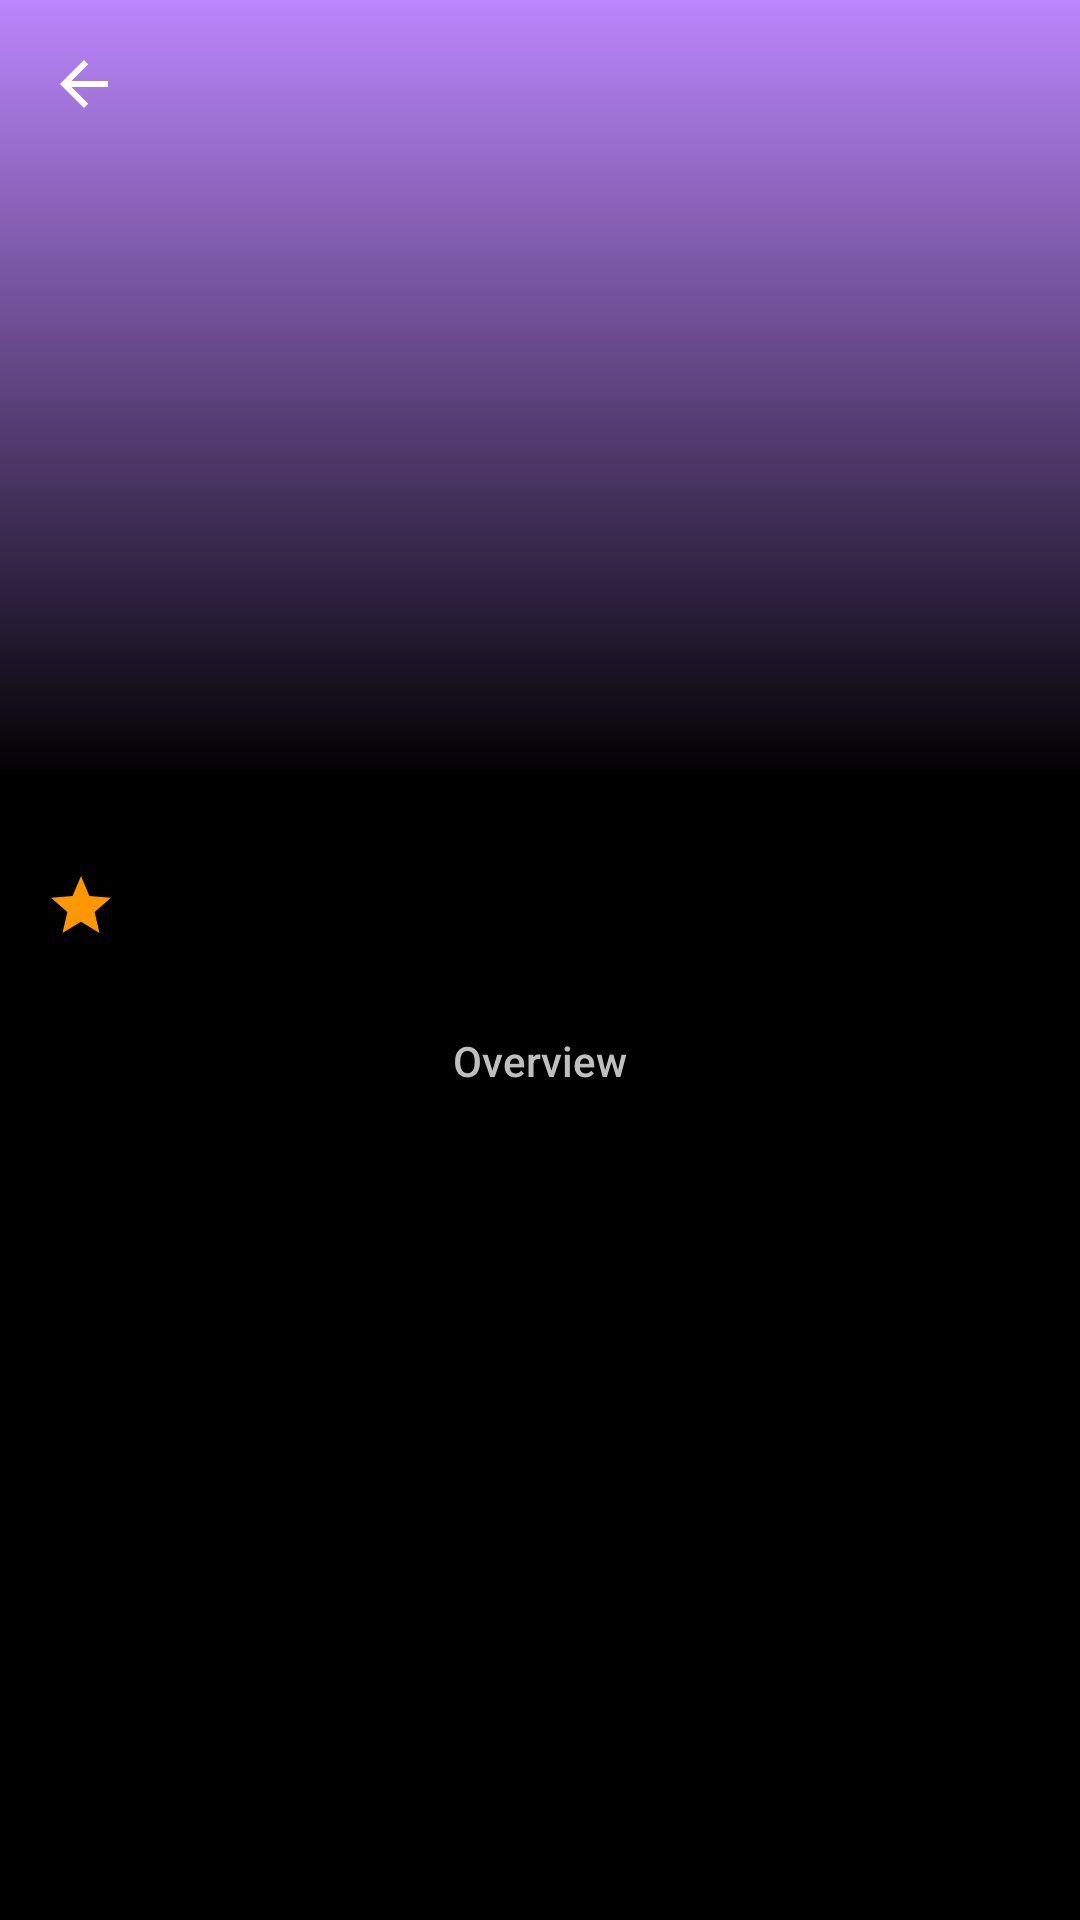

Write the Android layout XML for this screen, with the resource values it uses.
<!-- AndroidManifest.xml: application theme Theme.MoviePlus -->
<!-- res/layout/fragment_movie_detail.xml -->
<?xml version="1.0" encoding="utf-8"?>
<layout xmlns:android="http://schemas.android.com/apk/res/android"
    xmlns:tools="http://schemas.android.com/tools"
    xmlns:app="http://schemas.android.com/apk/res-auto">

    <data>
        <variable
            name="viewModel"
            type="com.emmanuel.movieplus.moviedetail.MovieDetailViewModel" />
    </data>

    <androidx.coordinatorlayout.widget.CoordinatorLayout
        android:layout_width="match_parent"
        android:layout_height="match_parent"
        tools:context=".moviedetail.MovieDetailFragment">

        <com.google.android.material.appbar.AppBarLayout
            android:layout_width="match_parent"
            android:layout_height="wrap_content"
            android:fitsSystemWindows="true">

            <com.google.android.material.appbar.CollapsingToolbarLayout
                android:id="@+id/collapingToolbar"
                android:layout_width="match_parent"
                android:layout_height="wrap_content"
                android:fitsSystemWindows="true"
                app:contentScrim="@color/black"
                app:expandedTitleMarginEnd="64dp"
                app:expandedTitleMarginStart="28dp"
                app:expandedTitleMarginBottom="15dp"
                app:expandedTitleTextAppearance="@style/Theme.MoviePlus.CustomTextAppearance"
                app:layout_scrollFlags="scroll|snap|exitUntilCollapsed">

                <FrameLayout
                    android:layout_width="match_parent"
                    android:layout_height="match_parent">

                    <ImageView
                        android:id="@+id/movieImage"
                        android:layout_width="match_parent"
                        android:layout_height="260dp"
                        android:contentDescription="@null"
                        android:scaleType="center"
                        android:transitionName="movieImage" />

                    <View
                        android:layout_width="match_parent"
                        android:layout_height="match_parent"
                        android:background="@drawable/gradient_background"/>
                </FrameLayout>

                <androidx.appcompat.widget.Toolbar
                    android:id="@+id/toolbar"
                    android:layout_width="match_parent"
                    android:layout_height="?attr/actionBarSize"
                    app:layout_collapseMode="pin"
                    app:popupTheme="@style/Theme.MoviePlus.PopupOverlay"
                    app:navigationIcon="?attr/homeAsUpIndicator"/>
            </com.google.android.material.appbar.CollapsingToolbarLayout>
        </com.google.android.material.appbar.AppBarLayout>

        <androidx.core.widget.NestedScrollView
            android:layout_width="match_parent"
            android:layout_height="match_parent"
            android:background="@color/black"
            app:layout_behavior="@string/appbar_scrolling_view_behavior">

            <RelativeLayout
                android:layout_width="match_parent"
                android:layout_height="wrap_content">

                <LinearLayout
                    android:layout_width="match_parent"
                    android:layout_height="wrap_content"
                    android:orientation="vertical"
                    android:layout_marginTop="15dp"
                    android:padding="10dp">

                    <LinearLayout
                        android:layout_width="match_parent"
                        android:layout_height="wrap_content"
                        android:orientation="horizontal"
                        android:layout_gravity="center_vertical">

                        <TextView
                            android:id="@+id/average"
                            android:layout_width="0dp"
                            android:layout_height="wrap_content"
                            android:layout_weight="1"
                            android:drawableStart="@drawable/outline_star_24"
                            android:drawablePadding="5dp"
                            android:textSize="12sp"
                            android:textColor="@color/text_color"
                            android:gravity="center_vertical"
                            android:padding="5dp"/>

                        <TextView
                            android:id="@+id/year"
                            android:layout_width="0dp"
                            android:layout_height="wrap_content"
                            android:layout_weight="1"
                            android:textSize="12sp"
                            android:gravity="center"
                            android:textColor="@color/text_color"
                            android:padding="5dp"/>

                        <TextView
                            android:id="@+id/forAdults"
                            android:layout_width="0dp"
                            android:layout_height="wrap_content"
                            android:layout_weight="1"
                            android:background="@color/red"
                            android:textSize="12sp"
                            android:text="@string/adultos"
                            android:textColor="@color/white"
                            android:fontFamily="sans-serif-medium"
                            android:gravity="center"
                            android:visibility="invisible"
                            android:padding="5dp"/>

                        <Space
                            android:layout_width="0dp"
                            android:layout_height="wrap_content"
                            android:layout_weight="2.5"/>
                    </LinearLayout>

                    <HorizontalScrollView
                        android:layout_width="match_parent"
                        android:layout_height="wrap_content"
                        android:layout_marginTop="5dp">

                        <LinearLayout
                            android:id="@+id/contentGenres"
                            android:layout_width="wrap_content"
                            android:layout_height="wrap_content"
                            android:orientation="horizontal"/>
                    </HorizontalScrollView>

                    <TextView
                        android:layout_width="match_parent"
                        android:layout_height="wrap_content"
                        android:text="@string/overview"
                        android:textSize="14sp"
                        android:textColor="@color/text_color"
                        android:fontFamily="sans-serif-medium"
                        android:gravity="center"
                        android:padding="5dp"
                        android:layout_marginTop="15dp"/>

                    <TextView
                        android:id="@+id/overview"
                        android:layout_width="match_parent"
                        android:layout_height="wrap_content"
                        android:textSize="13sp"
                        android:textColor="@color/text_color"
                        android:fontFamily="sans-serif-medium"
                        android:gravity="center"
                        android:padding="10dp"/>
                </LinearLayout>
            </RelativeLayout>
        </androidx.core.widget.NestedScrollView>
    </androidx.coordinatorlayout.widget.CoordinatorLayout>
</layout>
<!-- resources referenced by this layout -->
<resources>
  <color name="black">#FF000000</color>
  <color name="red">#E91E1E</color>
  <color name="text_color">#BFBFBF</color>
  <color name="white">#FFFFFFFF</color>
  <!-- drawable gradient_background (drawable) -->
  <?xml version="1.0" encoding="utf-8"?>
  <shape xmlns:android="http://schemas.android.com/apk/res/android">
      <gradient
          android:type="linear"
          android:angle="90"
          android:startColor="#000000"
          android:endColor="#00FFFFFF"/>
  </shape>
  <!-- drawable outline_star_24 (drawable) -->
  <vector xmlns:android="http://schemas.android.com/apk/res/android"
      android:width="24dp"
      android:height="24dp"
      android:viewportWidth="24"
      android:viewportHeight="24"
      android:tint="@color/yellow">
    <path
        android:fillColor="@color/yellow"
        android:pathData="M12,17.27L18.18,21l-1.64,-7.03L22,9.24l-7.19,-0.61L12,2L9.19,8.63L2,9.24l5.46,4.73L5.82,21L12,17.27z"/>
  </vector>
  <string name="adultos">Adultos</string>
  <string name="overview">Overview</string>
  <style name="Theme.MoviePlus.CustomTextAppearance" parent="TextAppearance.Design.CollapsingToolbar.Expanded">
          <item name="android:textSize">25sp</item>
          <item name="fontFamily">sans-serif-black</item>
      </style>
  <style name="Theme.MoviePlus.PopupOverlay" parent="ThemeOverlay.AppCompat.Light" />
  <style name="Theme.MoviePlus" parent="Theme.MaterialComponents.DayNight.NoActionBar">
          
          <item name="colorPrimary">@color/purple_200</item>
          <item name="android:textColorPrimary">@color/white</item>
          <item name="android:textColorSecondary">@color/white</item>
          <item name="colorPrimaryVariant">@color/purple_200</item>
          <item name="colorOnPrimary">@color/white</item>
          
          <item name="colorSecondary">@color/purple_200</item>
          <item name="colorSecondaryVariant">@color/white</item>
          <item name="colorOnSecondary">@color/white</item>
          
          <item name="android:statusBarColor" tools:targetApi="l">?attr/colorPrimaryVariant</item>
          
      </style>
  <color name="yellow">#FF9800</color>
  <color name="purple_200">#FFBB86FC</color>
</resources>
